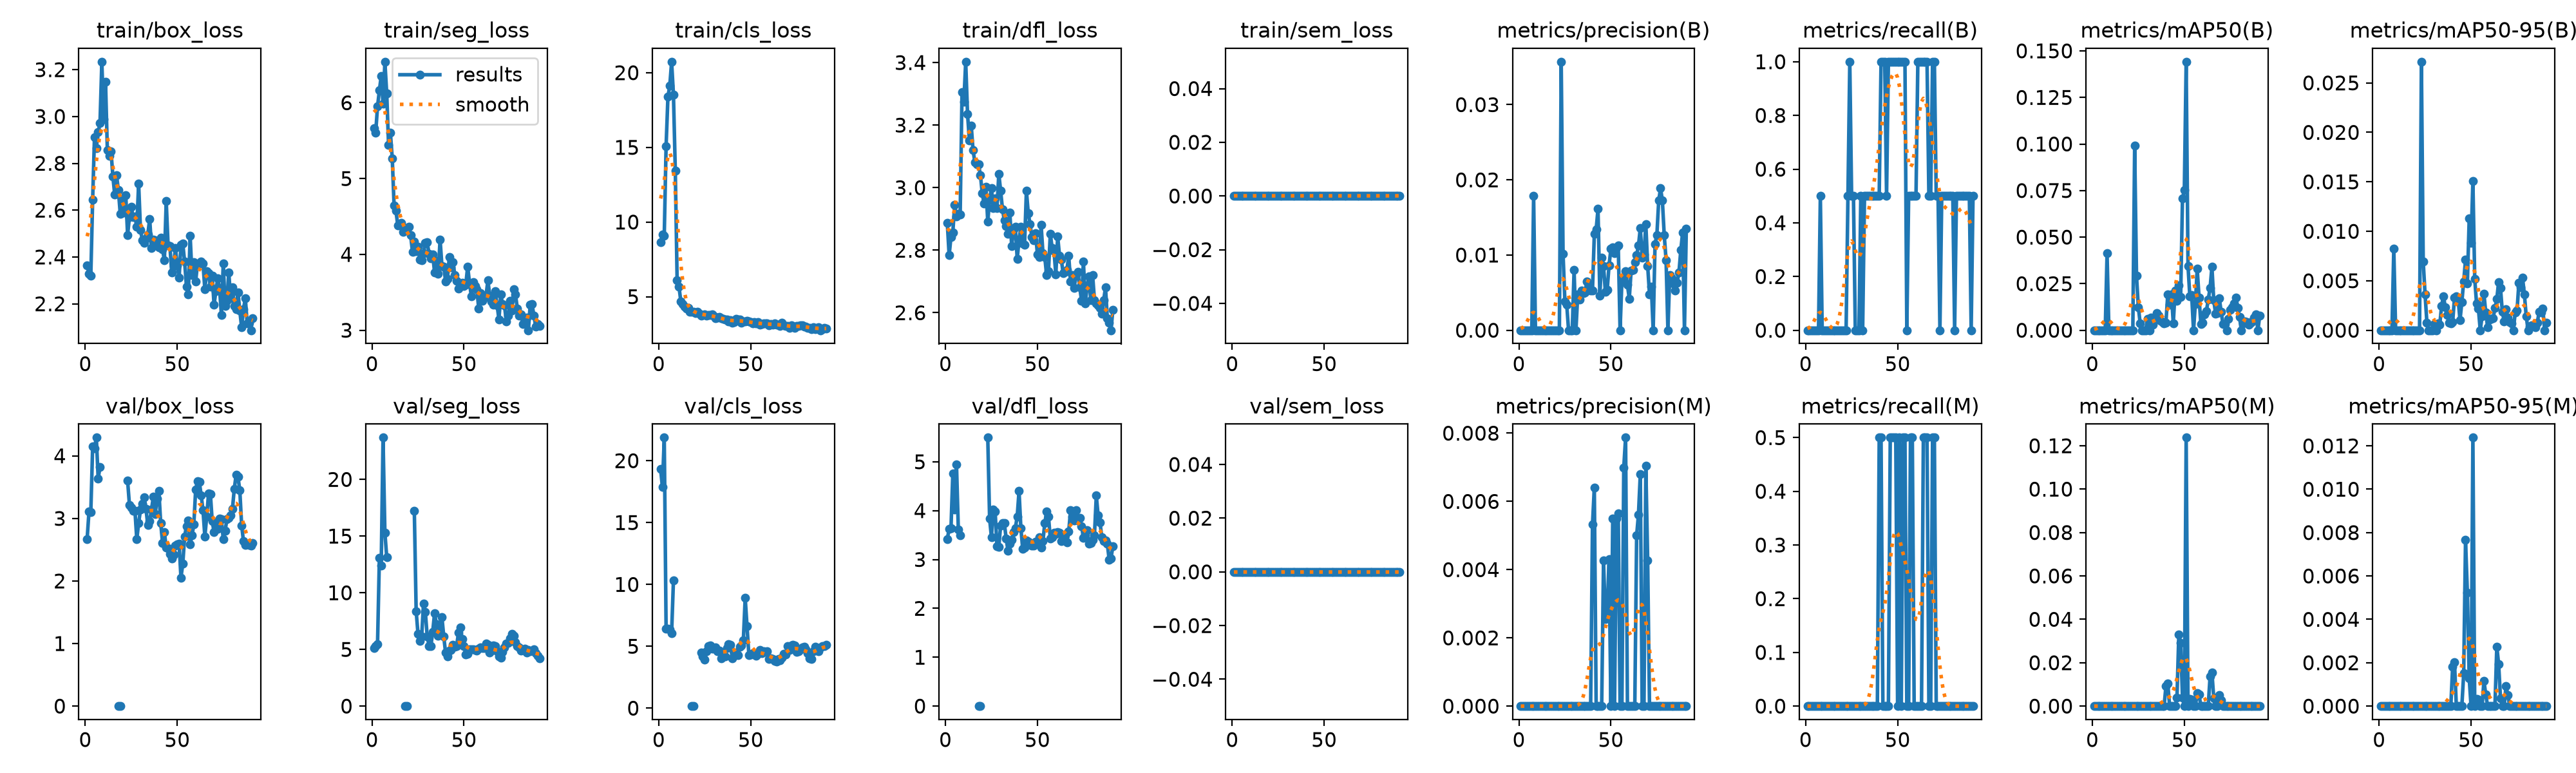

Data behind this chart, as committed beside it:
epoch, time, train/box_loss, train/seg_loss, train/cls_loss, train/dfl_loss, train/sem_loss, metrics/precision(B), metrics/recall(B), metrics/mAP50(B), metrics/mAP50-95(B), metrics/precision(M), metrics/recall(M), metrics/mAP50(M), metrics/mAP50-95(M), val/box_loss, val/seg_loss, val/cls_loss, val/dfl_loss, val/sem_loss, lr/pg0, lr/pg1, lr/pg2
1, 17.76, 2.364, 5.668, 8.629, 2.887, 0, 0, 0, 0, 0, 0, 0, 0, 0, 2.671, 5.141, 19.33, 3.423, 0, 0.0004168, 0.0004168, 0.0004168
2, 20.5, 2.328, 5.608, 9.172, 2.783, 0, 0, 0, 0, 0, 0, 0, 0, 0, 3.107, 5.319, 17.87, 3.622, 0, 0.000893, 0.000893, 0.000893
3, 23.22, 2.319, 5.95, 9.096, 2.843, 0, 0, 0, 0, 0, 0, 0, 0, 0, 3.099, 5.467, 21.87, 3.635, 0, 0.001369, 0.001369, 0.001369
4, 25.93, 2.645, 6.162, 15.08, 2.857, 0, 0, 0, 0, 0, 0, 0, 0, 0, 4.147, 13.06, 6.425, 4.755, 0, 0.001428, 0.001428, 0.001428
5, 28.62, 2.912, 6.351, 18.4, 2.945, 0, 0, 0, 0, 0, 0, 0, 0, 0, 4.122, 12.43, 6.438, 4.027, 0, 0.001427, 0.001427, 0.001427
6, 31.33, 2.866, 5.985, 19.12, 2.909, 0, 0, 0, 0, 0, 0, 0, 0, 0, 4.292, 23.69, 6.358, 4.944, 0, 0.001425, 0.001425, 0.001425
7, 34.03, 2.933, 6.541, 20.73, 2.916, 0, 0, 0, 0, 0, 0, 0, 0, 0, 3.639, 15.3, 6.076, 3.612, 0, 0.001423, 0.001423, 0.001423
8, 36.79, 2.972, 6.119, 18.53, 2.915, 0, 0.01786, 0.5, 0.04125, 0.00825, 0, 0, 0, 0, 3.82, 13.15, 10.32, 3.499, 0, 0.001421, 0.001421, 0.001421
9, 39.47, 3.234, 5.444, 13.45, 3.305, 0, 0, 0, 0, 0, 0, 0, 0, 0, nan, nan, nan, nan, 0, 0.001419, 0.001419, 0.001419
10, 42.12, 2.989, 5.603, 6.085, 3.274, 0, 0, 0, 0, 0, 0, 0, 0, 0, nan, nan, nan, nan, 0, 0.001416, 0.001416, 0.001416
11, 44.75, 3.148, 5.269, 5.675, 3.403, 0, 0, 0, 0, 0, 0, 0, 0, 0, nan, nan, nan, nan, 0, 0.001414, 0.001414, 0.001414
12, 47.38, 2.855, 4.641, 4.696, 3.236, 0, 0, 0, 0, 0, 0, 0, 0, 0, nan, nan, nan, nan, 0, 0.00141, 0.00141, 0.00141
13, 50.01, 2.831, 4.575, 4.493, 3.151, 0, 0, 0, 0, 0, 0, 0, 0, 0, nan, nan, nan, nan, 0, 0.001407, 0.001407, 0.001407
14, 52.64, 2.85, 4.384, 4.322, 3.199, 0, 0, 0, 0, 0, 0, 0, 0, 0, nan, nan, nan, nan, 0, 0.001403, 0.001403, 0.001403
15, 55.29, 2.744, 4.398, 4.201, 3.12, 0, 0, 0, 0, 0, 0, 0, 0, 0, nan, nan, nan, nan, 0, 0.001399, 0.001399, 0.001399
16, 57.93, 2.665, 4.413, 4.248, 3.08, 0, 0, 0, 0, 0, 0, 0, 0, 0, nan, nan, nan, nan, 0, 0.001394, 0.001394, 0.001394
17, 60.57, 2.75, 4.298, 4.003, 3.076, 0, 0, 0, 0, 0, 0, 0, 0, 0, nan, nan, nan, nan, 0, 0.00139, 0.00139, 0.00139
18, 63.21, 2.685, 4.339, 3.997, 3.074, 0, 0, 0, 0, 0, 0, 0, 0, 0, 0, 0, 0.1661, 0, 0, 0.001385, 0.001385, 0.001385
19, 65.87, 2.585, 4.339, 3.987, 3.04, 0, 0, 0, 0, 0, 0, 0, 0, 0, 0, 0, 0.1773, 0, 0, 0.001379, 0.001379, 0.001379
20, 68.61, 2.641, 4.365, 3.89, 2.982, 0, 0, 0, 0, 0, 0, 0, 0, 0, nan, nan, nan, nan, 0, 0.001374, 0.001374, 0.001374
21, 71.26, 2.588, 4.252, 3.996, 2.949, 0, 0, 0, 0, 0, 0, 0, 0, 0, nan, nan, nan, nan, 0, 0.001368, 0.001368, 0.001368
22, 73.97, 2.665, 4.032, 3.856, 3.002, 0, 0, 0, 0, 0, 0, 0, 0, 0, nan, nan, nan, nan, 0, 0.001362, 0.001362, 0.001362
23, 76.66, 2.494, 4.172, 3.72, 2.891, 0, 0.03571, 0.5, 0.099, 0.02714, 0, 0, 0, 0, 3.604, 17.2, 4.49, 5.495, 0, 0.001355, 0.001355, 0.001355
24, 79.41, 2.571, 4.042, 3.776, 2.962, 0, 0.01015, 1, 0.02932, 0.00694, 0, 0, 0, 0, 3.219, 8.39, 4.175, 3.835, 0, 0.001349, 0.001349, 0.001349
25, 82.09, 2.615, 4.103, 3.837, 2.999, 0, 0.00383, 0.5, 0.01238, 0.00365, 0, 0, 0, 0, 3.17, 6.357, 3.946, 3.453, 0, 0.001342, 0.001342, 0.001342
26, 84.83, 2.569, 3.935, 3.718, 2.934, 0, 0.0034, 0.5, 0.00378, 0.00076, 0, 0, 0, 0, 3.119, 5.761, 4.612, 4.028, 0, 0.001334, 0.001334, 0.001334
27, 87.51, 2.572, 3.924, 3.766, 2.965, 0, 0, 0, 0, 0, 0, 0, 0, 0, 3.12, 6.159, 5.04, 3.987, 0, 0.001327, 0.001327, 0.001327
28, 90.19, 2.529, 4.02, 3.765, 2.934, 0, 0, 0, 0, 0, 0, 0, 0, 0, 2.667, 9.066, 5.045, 3.269, 0, 0.001319, 0.001319, 0.001319
29, 92.91, 2.713, 4.157, 3.811, 3.044, 0, 0, 0, 0, 0, 0, 0, 0, 0, 2.924, 8.281, 4.818, 3.262, 0, 0.001311, 0.001311, 0.001311
30, 95.59, 2.517, 4.158, 3.671, 2.99, 0, 0.008, 0.5, 0.00611, 0.00061, 0, 0, 0, 0, 3.138, 6.17, 4.793, 3.697, 0, 0.001302, 0.001302, 0.001302
31, 98.24, 2.472, 4.011, 3.573, 2.931, 0, 0, 0, 0, 0, 0, 0, 0, 0, 3.231, 5.321, 4.933, 3.748, 0, 0.001294, 0.001294, 0.001294
32, 100.9, 2.461, 3.951, 3.622, 2.896, 0, 0.00481, 0.5, 0.00678, 0.00068, 0, 0, 0, 0, 3.336, 5.286, 4.624, 3.748, 0, 0.001285, 0.001285, 0.001285
33, 103.6, 2.478, 3.997, 3.646, 2.878, 0, 0.00405, 0.5, 0.00291, 0.00058, 0, 0, 0, 0, 3.149, 6.559, 4.634, 3.428, 0, 0.001276, 0.001276, 0.001276
34, 106.2, 2.496, 3.765, 3.546, 2.853, 0, 0.00529, 0.5, 0.00544, 0.00248, 0, 0, 0, 0, 2.891, 8.189, 4.041, 3.182, 0, 0.001267, 0.001267, 0.001267
35, 108.8, 2.563, 3.917, 3.518, 2.921, 0, 0.00498, 0.5, 0.00917, 0.00346, 0, 0, 0, 0, 2.955, 7.239, 4.335, 3.324, 0, 0.001257, 0.001257, 0.001257
36, 111.5, 2.439, 3.741, 3.466, 2.812, 0, 0.00505, 0.5, 0.00773, 0.00231, 0, 0, 0, 0, 3.145, 6.195, 4.189, 3.4, 0, 0.001247, 0.001247, 0.001247
37, 114.2, 2.475, 4.198, 3.489, 2.866, 0, 0.00649, 0.5, 0.00521, 0.00156, 0, 0, 0, 0, 3.347, 6.451, 4.834, 3.558, 0, 0.001237, 0.001237, 0.001237
38, 116.8, 2.471, 3.849, 3.363, 2.875, 0, 0.00585, 0.5, 0.00438, 0.00075, 0, 0, 0, 0, 3.072, 7.855, 5.175, 3.645, 0, 0.001227, 0.001227, 0.001227
39, 119.5, 2.457, 3.842, 3.414, 2.772, 0, 0.00526, 0.5, 0.00354, 0.00068, 0, 0, 0, 0, 3.317, 6.146, 5.098, 3.879, 0, 0.001217, 0.001217, 0.001217
40, 122.2, 2.441, 3.647, 3.261, 2.834, 0, 0.00532, 0.5, 0.00409, 0.00082, 0.00532, 0.5, 0.00917, 0.00182, 3.436, 4.698, 4.021, 4.4, 0, 0.001206, 0.001206, 0.001206
41, 124.8, 2.482, 3.678, 3.295, 2.874, 0, 0.01282, 1, 0.01941, 0.0033, 0.00641, 0.5, 0.01053, 0.00202, 2.924, 4.368, 4.224, 3.641, 0, 0.001195, 0.001195, 0.001195
42, 127.5, 2.431, 3.963, 3.531, 2.821, 0, 0.01342, 1, 0.01358, 0.00342, 0, 0, 0, 0, 2.61, 4.879, 4.518, 3.214, 0, 0.001184, 0.001184, 0.001184
43, 130.2, 2.386, 3.83, 3.466, 2.816, 0, 0.01613, 1, 0.01913, 0.00309, 0, 0, 0, 0, 2.78, 4.954, 4.305, 3.24, 0, 0.001173, 0.001173, 0.001173
44, 132.9, 2.638, 3.902, 3.472, 2.99, 0, 0.00463, 0.5, 0.00372, 0.00102, 0, 0, 0, 0, 2.53, 5.39, 4.963, 3.387, 0, 0.001161, 0.001161, 0.001161
45, 135.5, 2.45, 3.731, 3.261, 2.919, 0, 0.00966, 1, 0.0214, 0.00286, 0, 0, 0, 0, 2.523, 5.263, 5.069, 3.368, 0, 0.001149, 0.001149, 0.001149
46, 138.2, 2.446, 3.654, 3.323, 2.883, 0, 0.00855, 1, 0.01567, 0.00495, 0.00427, 0.5, 0.0039, 0.00151, 2.429, 5.31, 5.493, 3.334, 0, 0.001137, 0.001137, 0.001137
47, 140.9, 2.333, 3.551, 3.355, 2.842, 0, 0.00512, 1, 0.02411, 0.00713, 0.00256, 0.5, 0.033, 0.00767, 2.355, 6.465, 8.908, 3.287, 0, 0.001125, 0.001125, 0.001125
48, 143.6, 2.362, 3.584, 3.373, 2.832, 0, 0.00539, 1, 0.01802, 0.00476, 0.0027, 0.5, 0.02912, 0.00522, 2.421, 6.971, 6.614, 3.288, 0, 0.001113, 0.001113, 0.001113
49, 146.2, 2.438, 3.626, 3.335, 2.853, 0, 0.00862, 1, 0.07064, 0.01129, 0.00431, 0.5, 0.00384, 0.00128, 2.562, 5.914, 4.306, 3.368, 0, 0.001101, 0.001101, 0.001101
50, 149, 2.364, 3.58, 3.293, 2.786, 0, 0.01081, 1, 0.07511, 0.00883, 0, 0, 0, 0, 2.585, 5.304, 4.346, 3.377, 0, 0.001088, 0.001088, 0.001088
51, 151.6, 2.311, 3.604, 3.209, 2.779, 0, 0.01099, 1, 0.1442, 0.0151, 0.00549, 0.5, 0.1237, 0.01238, 2.595, 4.551, 4.466, 3.451, 0, 0.001075, 0.001075, 0.001075
52, 154.4, 2.452, 3.842, 3.304, 2.88, 0, 0.01026, 1, 0.03449, 0.00518, 0, 0, 0, 0, 2.055, 4.604, 4.357, 3.245, 0, 0.001062, 0.001062, 0.001062
53, 157, 2.457, 3.624, 3.192, 2.79, 0, 0.01099, 1, 0.01819, 0.00268, 0.00549, 0.5, 0.00339, 0.00034, 2.272, 5.03, 4.235, 3.38, 0, 0.001049, 0.001049, 0.001049
54, 159.7, 2.379, 3.448, 3.286, 2.778, 0, 0.0113, 1, 0.01879, 0.00218, 0.00565, 0.5, 0.00304, 0.0003, 2.71, 5.023, 4.401, 3.746, 0, 0.001036, 0.001036, 0.001036
55, 162.3, 2.274, 3.635, 3.121, 2.72, 0, 0, 0, 0, 0, 0, 0, 0, 0, 2.876, 5.001, 4.68, 3.98, 0, 0.001023, 0.001023, 0.001023
56, 164.9, 2.24, 3.582, 3.154, 2.732, 0, 0.00662, 0.5, 0.01414, 0.00141, 0, 0, 0, 0, 2.972, 4.949, 4.421, 3.882, 0, 0.001009, 0.001009, 0.001009
57, 167.6, 2.491, 3.54, 3.233, 2.852, 0, 0.00699, 0.5, 0.033, 0.00368, 0.00699, 0.5, 0.00596, 0.00117, 2.583, 4.904, 4.583, 3.429, 0, 0.0009958, 0.0009958, 0.0009958
58, 170.2, 2.323, 3.289, 3.204, 2.807, 0, 0.00787, 0.5, 0.01768, 0.00177, 0.00787, 0.5, 0.00527, 0.00053, 2.725, 5.055, 4.567, 3.45, 0, 0.000982, 0.000982, 0.000982
59, 172.9, 2.378, 3.49, 3.2, 2.797, 0, 0.00602, 0.5, 0.00319, 0.00032, 0, 0, 0, 0, 2.903, 5.187, 4.601, 3.544, 0, 0.0009682, 0.0009682, 0.0009682
60, 175.5, 2.296, 3.391, 3.091, 2.722, 0, 0.0042, 0.5, 0.00402, 0.00107, 0, 0, 0, 0, 3.461, 5.109, 3.995, 3.521, 0, 0.0009543, 0.0009543, 0.0009543
... 31 more rows
